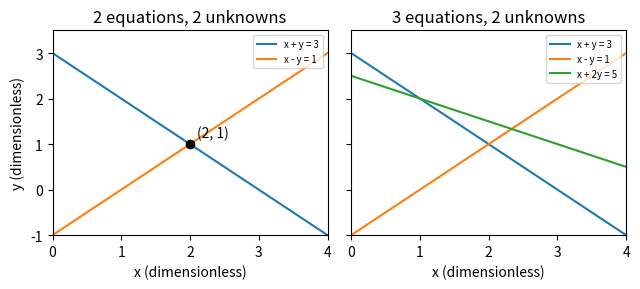

The script that saved this image:
import numpy as np, matplotlib; matplotlib.use("Agg"); import matplotlib.pyplot as plt

x = np.linspace(0, 4, 200)
fig, axs = plt.subplots(1, 2, figsize=(6.5, 3), sharey=True)
for ax, three in zip(axs, [False, True]):
    ax.plot(x, 3 - x, label="x + y = 3")
    ax.plot(x, x - 1, label="x - y = 1")
    if three:
        ax.plot(x, (5 - x) / 2, label="x + 2y = 5")
        ax.set_title("3 equations, 2 unknowns")
    else:
        ax.plot([2], [1], "ko")
        ax.text(2.1, 1.15, "(2, 1)")
        ax.set_title("2 equations, 2 unknowns")
    ax.set_xlim(0, 4); ax.set_ylim(-1, 3.5)
    ax.set_xlabel("x (dimensionless)")
    ax.legend(fontsize=7, loc="upper right")
axs[0].set_ylabel("y (dimensionless)")
plt.tight_layout()
plt.savefig("linear-algebra_lines.pdf", bbox_inches="tight")
